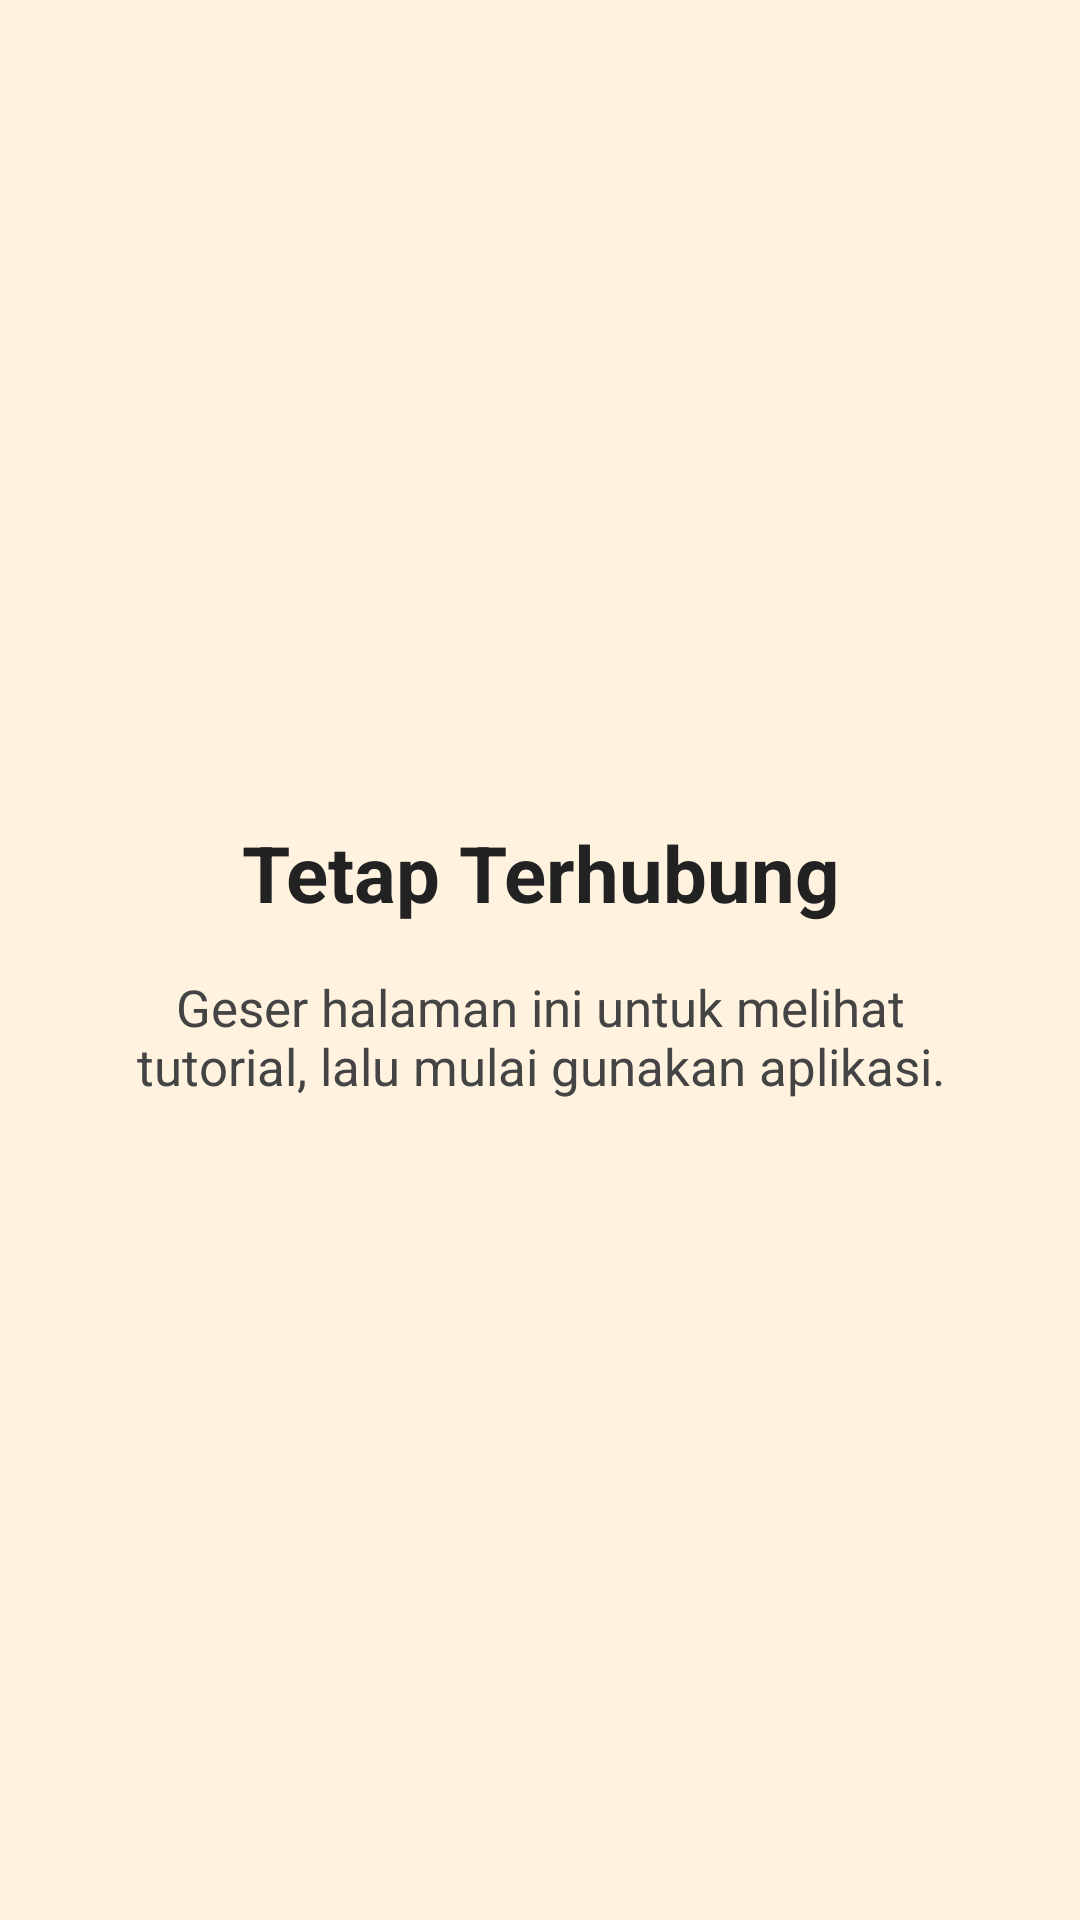

Produce the Android XML layout that renders to this screen, including the resource entries it uses.
<!-- AndroidManifest.xml: application theme Theme.CardoMoon -->
<!-- res/layout/fragment_tutorial3.xml -->
<?xml version="1.0" encoding="utf-8"?>
<androidx.constraintlayout.widget.ConstraintLayout
 xmlns:android="http://schemas.android.com/apk/res/android"
 xmlns:app="http://schemas.android.com/apk/res-auto"
 android:layout_width="match_parent" android:layout_height="match_parent"
 android:background="#FFF3E0">
 <TextView
  android:id="@+id/tvTutorialTitle"
  android:layout_width="0dp" android:layout_height="wrap_content"
  android:layout_marginHorizontal="24dp" android:gravity="center"
  android:text="Tetap Terhubung" android:textSize="26sp" android:textStyle="bold"
  android:textColor="#222222"
  app:layout_constraintTop_toTopOf="parent"
  app:layout_constraintBottom_toTopOf="@id/tvTutorialDescription"
  app:layout_constraintStart_toStartOf="parent"
  app:layout_constraintEnd_toEndOf="parent"
  app:layout_constraintVertical_chainStyle="packed"/>
 <TextView
  android:id="@+id/tvTutorialDescription"
  android:layout_width="0dp" android:layout_height="wrap_content"
  android:layout_marginHorizontal="32dp" android:layout_marginTop="16dp"
  android:gravity="center" android:text="Geser halaman ini untuk melihat tutorial, lalu mulai gunakan aplikasi." android:textSize="17sp"
  android:textColor="#444444"
  app:layout_constraintTop_toBottomOf="@id/tvTutorialTitle"
  app:layout_constraintStart_toStartOf="parent"
  app:layout_constraintEnd_toEndOf="parent"
  app:layout_constraintBottom_toBottomOf="parent"/>
</androidx.constraintlayout.widget.ConstraintLayout>
<!-- resources referenced by this layout -->
<resources>
  <style name="Theme.CardoMoon" parent="Base.Theme.CardoMoon" />
  <style name="Base.Theme.CardoMoon" parent="Theme.Material3.DayNight.NoActionBar">
          
          
      </style>
</resources>
